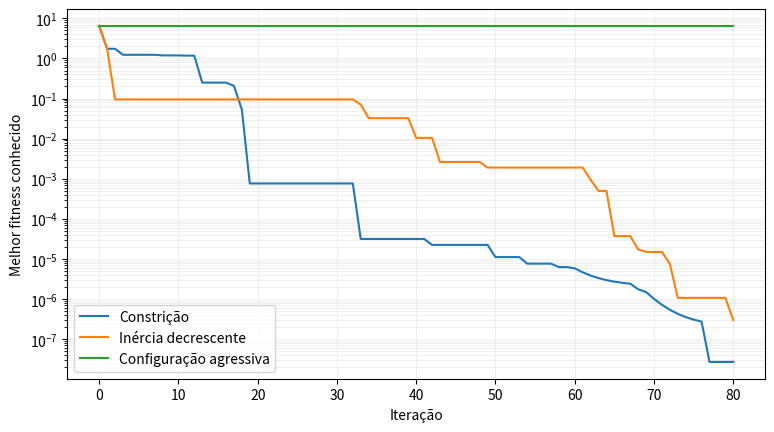
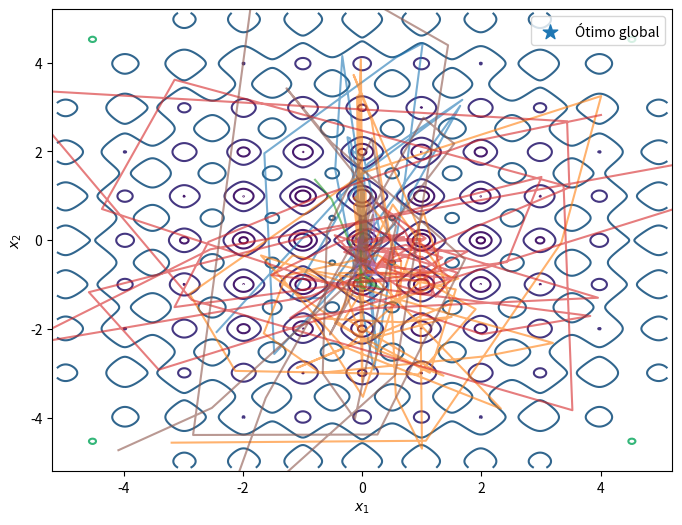

Source code (Python) for these figures, in order:
import numpy as np
import matplotlib.pyplot as plt

def f(X):
    X = np.asarray(X)
    return np.sum(X**2 + 10*(1-np.cos(2*np.pi*X)), axis=-1)


def run_pso(seed=2, w=0.7298, c1=1.49618, c2=1.49618, iters=80, n=30, decay=None, store=False):
    rng = np.random.default_rng(seed)
    x = rng.uniform(-5.12, 5.12, (n, 2))
    v = rng.uniform(-1, 1, (n, 2))
    p = x.copy(); pfit = f(x)
    gi = np.argmin(pfit); g = p[gi].copy(); gfit = float(pfit[gi])
    best = [gfit]; mean_v = [np.mean(np.linalg.norm(v, axis=1))]
    hist = [x.copy()] if store else None
    for t in range(iters):
        wt = decay(t, iters) if decay else w
        r1 = rng.random((n,2)); r2 = rng.random((n,2))
        v = wt*v + c1*r1*(p-x) + c2*r2*(g-x)
        x = x + v
        vals = f(x)
        better = vals < pfit
        p[better] = x[better]; pfit[better] = vals[better]
        gi = np.argmin(pfit)
        if pfit[gi] < gfit:
            gfit = float(pfit[gi]); g = p[gi].copy()
        best.append(gfit); mean_v.append(np.mean(np.linalg.norm(v, axis=1)))
        if store: hist.append(x.copy())
    return dict(best=np.asarray(best), mean_v=np.asarray(mean_v), g=g, gfit=gfit, hist=hist)


A = run_pso(w=0.7298, c1=1.49618, c2=1.49618, store=True)
B = run_pso(w=0.9, c1=2.0, c2=2.0, decay=lambda t,T: 0.9 - 0.5*t/(T-1))
C = run_pso(w=1.2, c1=2.5, c2=2.5)
print("Melhor fitness final")
print("Constrição:", A["gfit"])
print("Inércia decrescente:", B["gfit"])
print("Configuração agressiva:", C["gfit"])


plt.figure(figsize=(9,4.8))
plt.semilogy(A['best']+1e-16, label='Constrição')
plt.semilogy(B['best']+1e-16, label='Inércia decrescente')
plt.semilogy(C['best']+1e-16, label='Configuração agressiva')
plt.xlabel('Iteração'); plt.ylabel('Melhor fitness conhecido')
plt.grid(alpha=.2, which='both'); plt.legend(); plt.show()


xx=np.linspace(-5.12,5.12,400); yy=np.linspace(-5.12,5.12,400)
X,Y=np.meshgrid(xx,yy); Z=f(np.dstack([X,Y]))
plt.figure(figsize=(8,6))
plt.contour(X,Y,Z,levels=[1,5,10,20,40,80,120])
for idx in [0,3,7,11,18,24]:
    P=np.array([h[idx] for h in A['hist']])
    plt.plot(P[:,0],P[:,1],alpha=.6)
plt.scatter(0,0,marker='*',s=120,label='Ótimo global')
plt.xlim(-5.2,5.2); plt.ylim(-5.2,5.2)
plt.xlabel('$x_1$'); plt.ylabel('$x_2$'); plt.legend(); plt.show()
